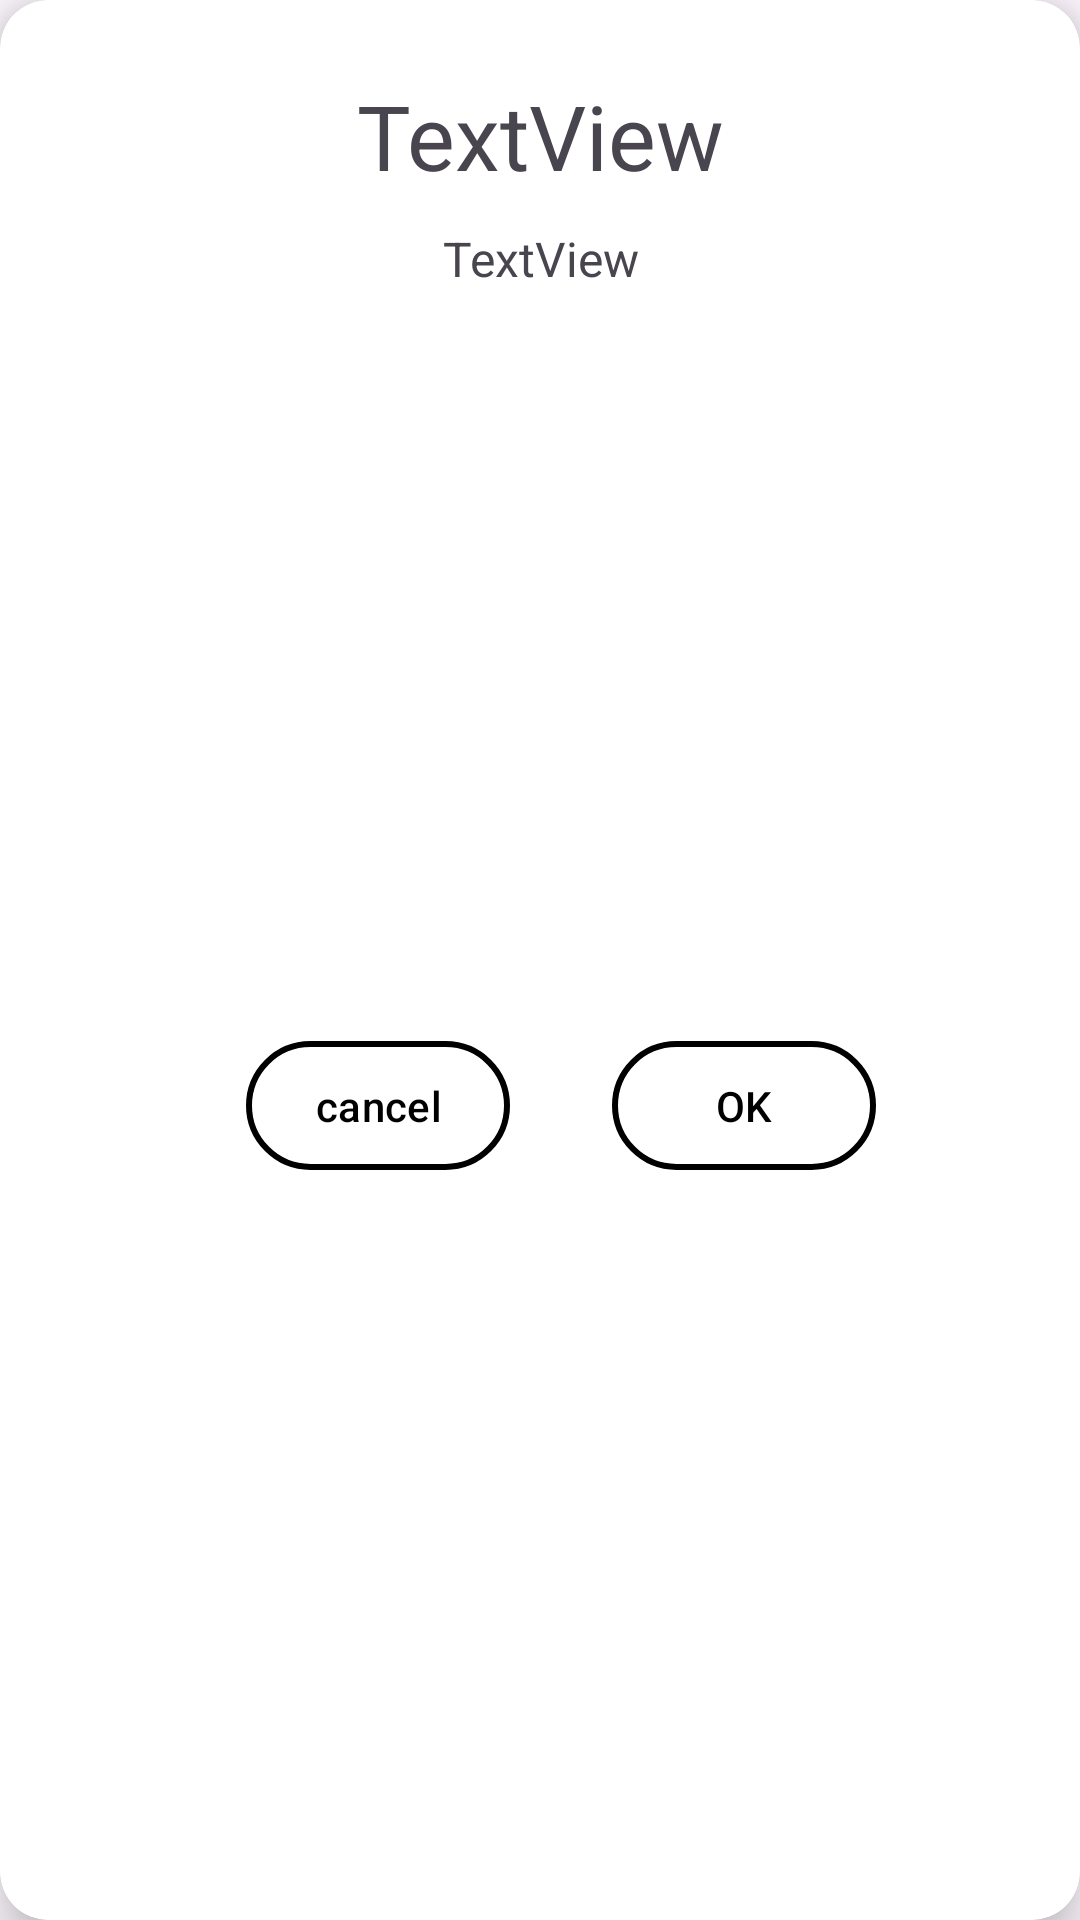

Produce the Android XML layout that renders to this screen, including the resource entries it uses.
<!-- AndroidManifest.xml: application theme Theme.AndroWebGLPlayer -->
<!-- res/layout/dialog.xml -->
<?xml version="1.0" encoding="utf-8"?>
<androidx.cardview.widget.CardView xmlns:android="http://schemas.android.com/apk/res/android"
    xmlns:tools="http://schemas.android.com/tools"
    android:layout_width="wrap_content"
    android:layout_height="wrap_content"
    xmlns:app="http://schemas.android.com/apk/res-auto"
    app:cardCornerRadius="16dp"
    app:cardElevation="10dp">


    <androidx.constraintlayout.widget.ConstraintLayout
        android:layout_width="match_parent"
        android:layout_height="match_parent">

        <TextView
            android:id="@+id/titleText"
            android:layout_width="wrap_content"
            android:layout_height="wrap_content"
            android:layout_marginTop="25dp"
            android:text="TextView"
            android:textSize="30sp"
            app:layout_constraintEnd_toEndOf="parent"
            app:layout_constraintStart_toStartOf="parent"
            app:layout_constraintTop_toTopOf="parent" />

        <TextView
            android:id="@+id/messageText"
            android:layout_width="wrap_content"
            android:layout_height="wrap_content"
            android:layout_marginStart="24dp"
            android:layout_marginTop="10dp"
            android:layout_marginEnd="24dp"
            android:text="TextView"
            android:textSize="16sp"
            app:layout_constraintEnd_toEndOf="@+id/titleText"
            app:layout_constraintStart_toStartOf="@+id/titleText"
            app:layout_constraintTop_toBottomOf="@+id/titleText" />

        <LinearLayout
            android:layout_width="wrap_content"
            android:layout_height="wrap_content"
            android:orientation="horizontal"
            android:layout_marginTop="32dp"
            android:layout_marginBottom="32dp"
            app:layout_constraintBottom_toBottomOf="parent"
            app:layout_constraintEnd_toEndOf="parent"
            app:layout_constraintHorizontal_bias="0.5"
            app:layout_constraintStart_toStartOf="parent"
            app:layout_constraintTop_toBottomOf="@+id/messageText"
            app:layout_constraintVertical_bias="0.5"
            tools:ignore="MissingConstraints">

            <com.google.android.material.button.MaterialButton
                android:id="@+id/cancelButton"
                android:layout_width="0dp"
                android:layout_height="match_parent"
                android:layout_marginStart="24dp"
                android:layout_marginEnd="10dp"
                android:layout_weight="1"
                android:backgroundTint="@color/white"
                android:padding="12dp"
                android:text="cancel"
                android:textColor="@color/black"
                app:strokeColor="@color/black"
                app:strokeWidth="2dp" />

            <com.google.android.material.button.MaterialButton
                android:id="@+id/okButton"
                android:layout_width="0dp"
                android:layout_height="match_parent"
                android:layout_marginStart="24dp"
                android:layout_marginEnd="10dp"
                android:layout_weight="1"
                android:backgroundTint="@color/white"
                android:padding="12dp"
                android:text="OK"
                android:textColor="@color/black"
                app:strokeColor="@color/black"
                app:strokeWidth="2dp" />

        </LinearLayout>

    </androidx.constraintlayout.widget.ConstraintLayout>
</androidx.cardview.widget.CardView>
<!-- resources referenced by this layout -->
<resources>
  <style name="Theme.AndroWebGLPlayer" parent="Base.Theme.AndroWebGLPlayer" />
  <style name="Base.Theme.AndroWebGLPlayer" parent="Theme.Material3.DayNight.NoActionBar">
          
          
      </style>
  <!-- not gathered from this repository: default colours our renderer supplied (Android Studio template values) -->
  <color name="black">#FF000000</color>
  <color name="white">#FFFFFFFF</color>
</resources>
